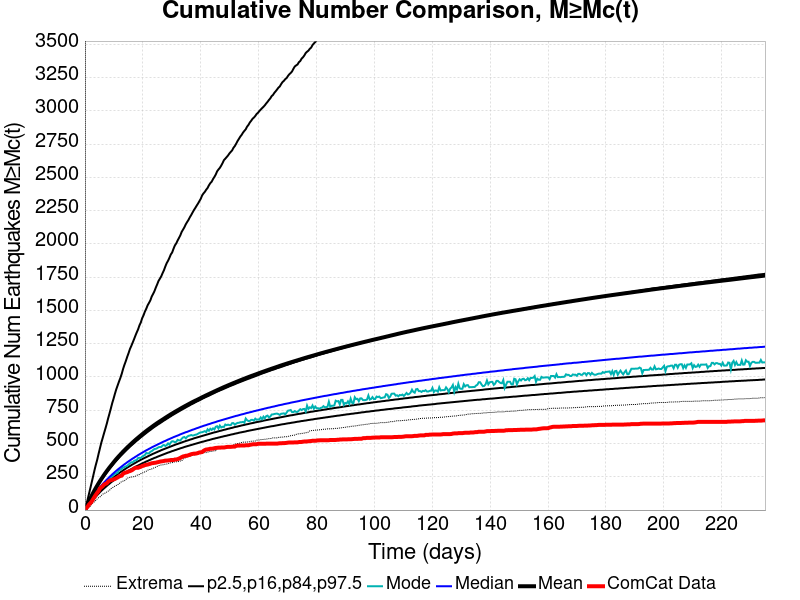

Data behind this chart, as committed beside it:
Time (days), ComCat Data, Simulation Mean, Simulation Median, Simulation Mode, Simulation Minimum, Simulation Maximum, 2.5 %-ile, 16 %-ile, 84 %-ile, 97.5 %-ile
0.0, 0.0, 0.0, 0.0, 0.0, 0.0, 0.0, 0.0, 0.0, 0.0, 0.0
0.4708, 15.0, 22.4, 19.0, 18.0, 3.0, 10068, 10.0, 14.0, 25.0, 38.0
0.9417, 26.0, 45.2, 37.0, 36.0, 10.0, 14633, 24.0, 30.0, 47.0, 80.0
1.413, 42.0, 67.06, 55.0, 52.0, 20.0, 16581, 38.0, 46.0, 68.0, 123.0
1.883, 52.0, 88.18, 72.0, 69.0, 31.0, 19526, 51.0, 61.0, 88.0, 166.0
2.354, 65.0, 108.6, 88.0, 83.0, 45.0, 23577, 65.0, 75.0, 107.0, 210.0
2.825, 82.0, 128.7, 103.0, 99.0, 55.0, 25657, 77.0, 89.0, 126.0, 254.0
3.296, 99.0, 147.5, 118.0, 114.0, 63.0, 27194, 89.0, 102.0, 144.0, 299.0
3.767, 115.0, 165.8, 132.0, 129.0, 73.0, 28554, 101.0, 115.0, 162.0, 340.0
4.238, 130.0, 183.3, 146.0, 140.0, 84.0, 29511, 112.0, 127.0, 178.0, 378.0
4.708, 143.0, 200.5, 159.0, 155.0, 93.0, 30610, 123.0, 139.0, 195.0, 422.0
5.179, 163.0, 217.1, 171.0, 166.0, 99.0, 31367, 134.0, 150.0, 211.0, 464.0
5.65, 171.0, 232.9, 183.0, 173.0, 110.0, 32048, 144.0, 161.0, 226.0, 506.0
6.121, 179.0, 248.1, 195.0, 186.0, 119.0, 32633, 154.0, 172.0, 241.0, 541.0
6.592, 192.0, 263.2, 206.0, 197.0, 125.0, 33180, 163.0, 182.0, 256.0, 577.0
7.063, 197.0, 278, 217.0, 208.0, 128.0, 33650, 172.0, 192.0, 270.0, 612.0
7.534, 201.0, 292.1, 228.0, 217.0, 136.0, 34115, 181.0, 201.0, 283.0, 648.0
8.004, 213.0, 306, 238.0, 225.0, 142.0, 34910, 190.0, 211.0, 297.0, 688.0
8.475, 220.0, 319.5, 249.0, 232.0, 148.0, 35477, 198.0, 220.0, 310.0, 725.0
8.946, 225.0, 332.3, 258.0, 242.0, 160.0, 35892, 207.0, 229.0, 323.0, 763.0
9.417, 227.0, 344.9, 268.0, 256.0, 168.0, 36239, 215.0, 237.0, 335.0, 803.0
9.888, 231.0, 357.9, 277.0, 264.0, 172.0, 36540, 222.0, 245.0, 348.0, 837.0
10.36, 234.0, 370.5, 286.0, 273.0, 180.0, 36929, 230.0, 253.0, 360.0, 874.0
10.83, 240.0, 382.9, 295.0, 276.0, 185.0, 37235, 237.0, 261.0, 371.0, 908.0
11.3, 245.0, 394.5, 304.0, 281.0, 191.0, 37499, 244.0, 269.0, 382.0, 937.0
11.77, 252.0, 405.8, 312.0, 301.0, 196.0, 37845, 251.0, 277.0, 394.0, 966.0
12.24, 256.0, 416.9, 320.0, 302.0, 208.0, 38623, 258.0, 284.0, 405.0, 993.0
12.71, 259.0, 427.8, 328.0, 310.0, 213.0, 38955, 265.0, 291.0, 415.0, 1024
13.18, 273.0, 438.7, 336.0, 319.0, 218.0, 39230, 272.0, 298.0, 426.0, 1061
13.65, 279.0, 449.4, 344.0, 323.0, 220.0, 39566, 278.0, 305.0, 436.0, 1092
14.13, 282.0, 459.8, 351.0, 328.0, 230.0, 39845, 284.0, 312.0, 446.0, 1120
14.6, 285.0, 469.7, 359.0, 332.0, 239.0, 40060, 290.0, 319.0, 456.0, 1151
15.07, 290.0, 479.4, 366.0, 342.0, 243.0, 40275, 296.0, 325.0, 466.0, 1179
15.54, 293.0, 489.1, 373.0, 351.0, 246.0, 40490, 302.0, 331.0, 476.0, 1210
16.01, 297.0, 498.5, 380.0, 359.0, 248.0, 40731, 308.0, 337.0, 485.0, 1233
16.48, 303.0, 507.8, 387.0, 358.0, 250.0, 40928, 313.0, 344.0, 494.0, 1258
16.95, 311.0, 517.2, 393.0, 369.0, 251.0, 41081, 319.0, 349.0, 503.0, 1283
17.42, 317.0, 526.3, 400.0, 374.0, 254.0, 41428, 325.0, 355.0, 512.0, 1310
17.89, 318.0, 535.2, 406.0, 376.0, 261.0, 41648, 330.0, 361.0, 521.0, 1335
18.36, 318.0, 543.8, 413.0, 391.0, 265.0, 41824, 335.0, 367.0, 529.0, 1358
18.83, 322.0, 552.4, 419.0, 393.0, 267.0, 42024, 340.0, 372.0, 538.0, 1388
19.3, 325.0, 560.8, 425.0, 391.0, 274.0, 42191, 345.0, 378.0, 547.0, 1410
19.78, 331.0, 569.4, 431.0, 402.0, 277.0, 42336, 351.0, 383.0, 554.0, 1442
20.25, 333.0, 577.8, 437.0, 408.0, 284.0, 42502, 355.0, 388.0, 563.0, 1464
20.72, 338.0, 585.8, 443.0, 414.0, 287.0, 42707, 360.0, 393.0, 571.0, 1492
21.19, 340.0, 593.8, 449.0, 429.0, 292.0, 42866, 365.0, 398.0, 579.0, 1513
21.66, 342.0, 601.7, 454.0, 426.0, 299.0, 43039, 369.0, 403.0, 587.0, 1539
22.13, 345.0, 609.2, 460.0, 426.0, 304.0, 43209, 374.0, 408.0, 595.0, 1557
22.6, 348.0, 616.7, 465.0, 438.0, 305.0, 43374, 378.0, 413.0, 602.0, 1576
23.07, 352.0, 624.2, 471.0, 443.0, 309.0, 43523, 383.0, 418.0, 610.0, 1605
23.54, 353.0, 631.7, 476.0, 451.0, 314.0, 43648, 387.0, 423.0, 618.0, 1624
24.01, 355.0, 639.1, 481.0, 459.0, 318.0, 43800, 392.0, 427.0, 625.0, 1645
24.48, 356.0, 646.3, 486.0, 460.0, 323.0, 44219, 395.0, 432.0, 632.0, 1672
24.95, 359.0, 653.3, 491.0, 465.0, 328.0, 44410, 400.0, 436.0, 639.0, 1696
25.43, 361.0, 660.2, 496.0, 472.0, 333.0, 44690, 404.0, 441.0, 646.0, 1722
25.9, 364.0, 666.9, 501.0, 474.0, 336.0, 44833, 408.0, 445.0, 652.0, 1739
26.37, 366.0, 673.4, 506.0, 474.0, 339.0, 45007, 412.0, 450.0, 659.0, 1757
26.84, 367.0, 679.9, 511.0, 485.0, 340.0, 45169, 416.0, 454.0, 666.0, 1781
27.31, 369.0, 686.5, 516.0, 489.0, 341.0, 45296, 420.0, 458.0, 673.0, 1803
27.78, 372.0, 693.4, 520.0, 482.0, 346.0, 45415, 424.0, 462.0, 679.0, 1831
... 440 more rows
